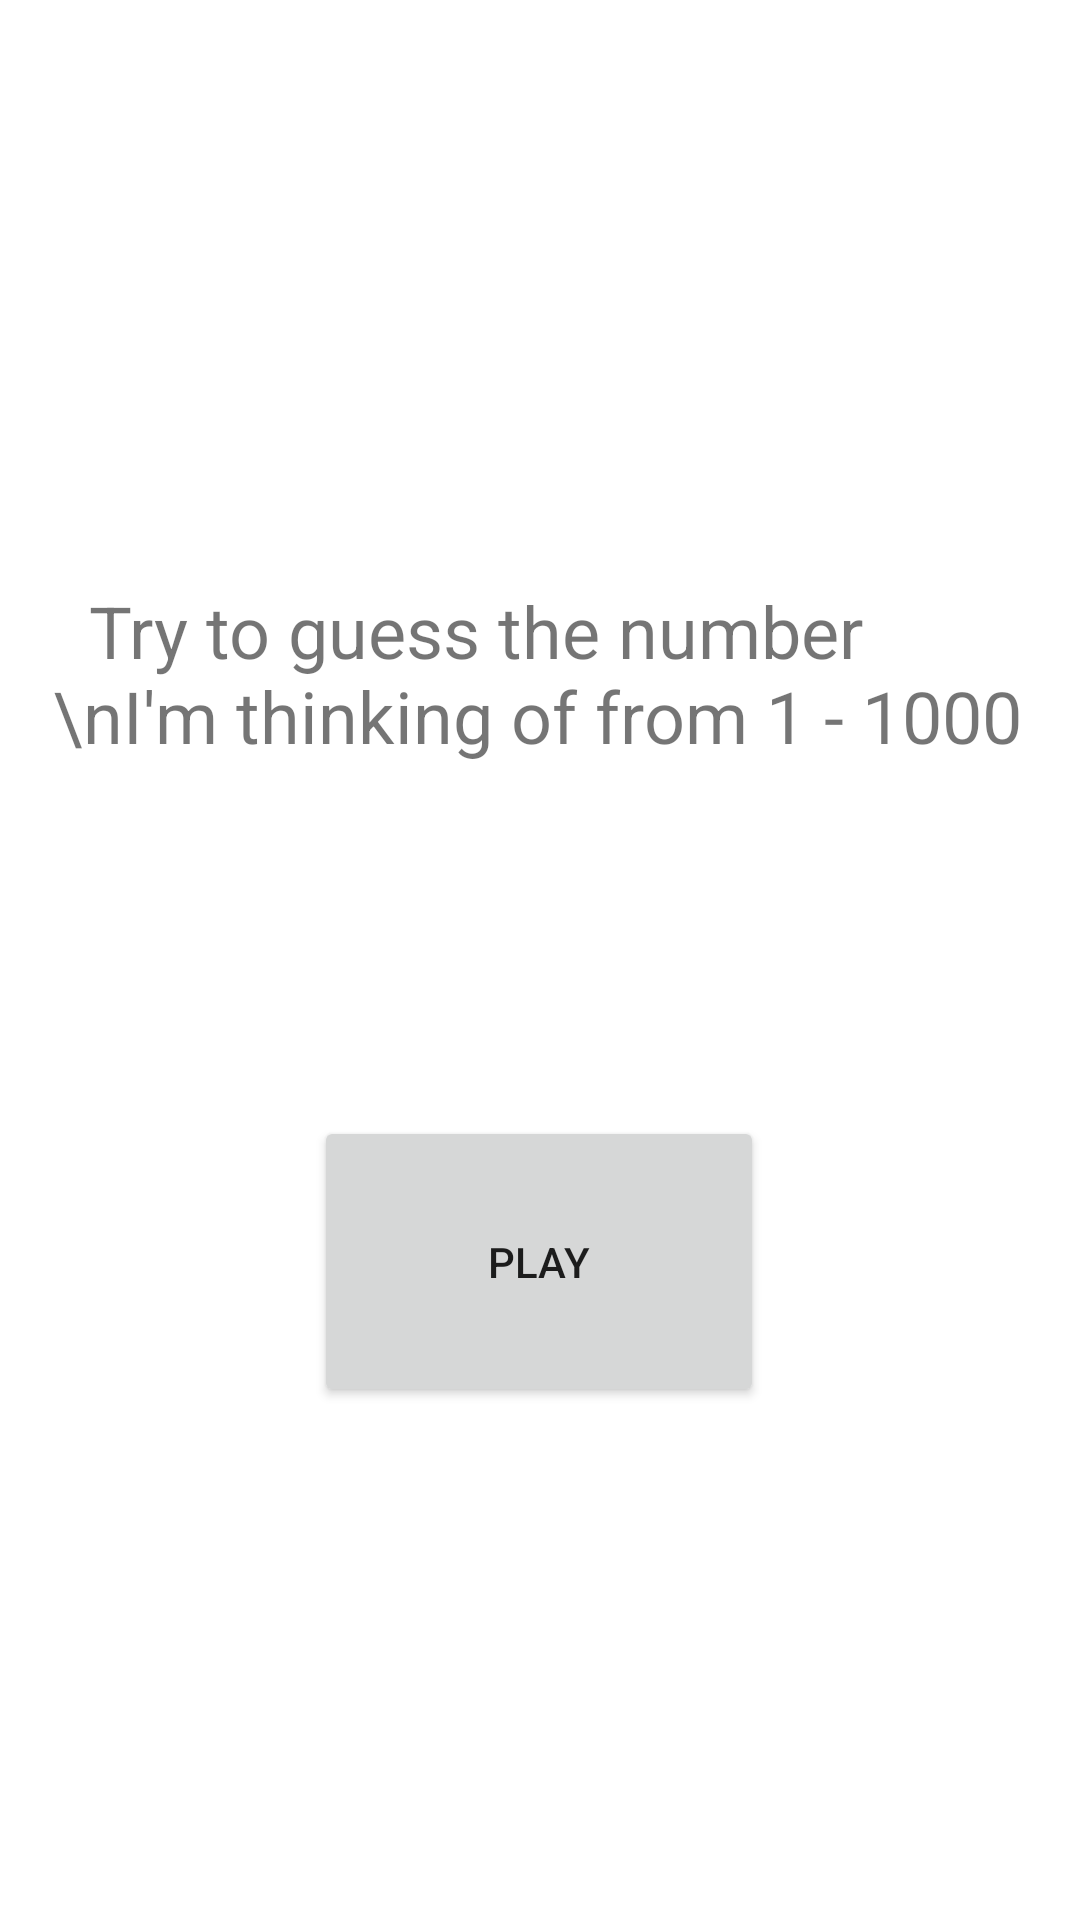

The Android layout XML behind this screen, and the referenced resources:
<!-- AndroidManifest.xml: application theme Theme.Cn333_as1 -->
<!-- res/layout/activity_main.xml -->
<?xml version="1.0" encoding="utf-8"?>
<androidx.constraintlayout.widget.ConstraintLayout xmlns:android="http://schemas.android.com/apk/res/android"
    xmlns:app="http://schemas.android.com/apk/res-auto"
    xmlns:tools="http://schemas.android.com/tools"
    android:layout_width="match_parent"
    android:layout_height="match_parent"
    tools:context=".MainActivity">

    <Button
        android:id="@+id/play_bt"
        android:layout_width="150dp"
        android:layout_height="97dp"
        android:layout_marginStart="5dp"
        android:layout_marginTop="372dp"
        android:layout_marginEnd="5dp"
        android:text="play"
        app:layout_constraintEnd_toEndOf="parent"
        app:layout_constraintHorizontal_bias="0.498"
        app:layout_constraintStart_toStartOf="parent"
        app:layout_constraintTop_toTopOf="parent" />

    <TextView
        android:id="@+id/textView3"
        android:layout_width="325dp"
        android:layout_height="84dp"
        android:layout_marginStart="5dp"
        android:layout_marginTop="194dp"
        android:layout_marginEnd="5dp"
        android:text="  Try to guess the number \nI'm thinking of from 1 - 1000"
        android:textSize="24sp"
        app:layout_constraintEnd_toEndOf="parent"
        app:layout_constraintStart_toStartOf="parent"
        app:layout_constraintTop_toTopOf="parent" />
</androidx.constraintlayout.widget.ConstraintLayout>
<!-- resources referenced by this layout -->
<resources>
  <style name="Theme.Cn333_as1" parent="Theme.MaterialComponents.DayNight.DarkActionBar">
          
          <item name="colorPrimary">@color/purple_500</item>
          <item name="colorPrimaryVariant">@color/purple_700</item>
          <item name="colorOnPrimary">@color/white</item>
          
          <item name="colorSecondary">@color/teal_200</item>
          <item name="colorSecondaryVariant">@color/teal_700</item>
          <item name="colorOnSecondary">@color/black</item>
          
          <item name="android:statusBarColor" tools:targetApi="l">?attr/colorPrimaryVariant</item>
          
      </style>
  <!-- not gathered from this repository: default colours our renderer supplied (Android Studio template values) -->
  <color name="purple_500">#FF6200EE</color>
  <color name="purple_700">#FF3700B3</color>
  <color name="teal_200">#FF03DAC5</color>
  <color name="teal_700">#FF018786</color>
  <color name="black">#FF000000</color>
  <color name="white">#FFFFFFFF</color>
</resources>
